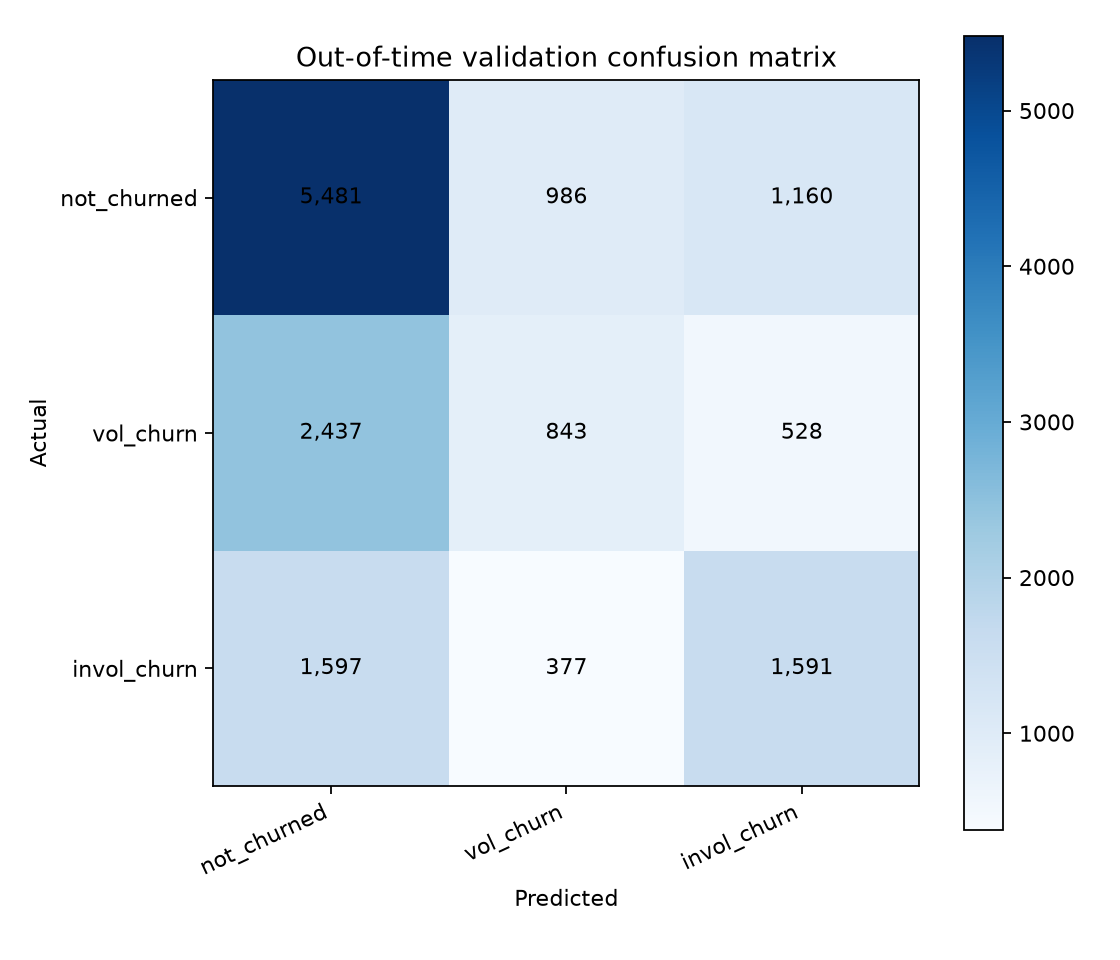

Source data for this figure (header and first rows):
, not_churned, vol_churn, invol_churn
not_churned, 5481, 986, 1160
vol_churn, 2437, 843, 528
invol_churn, 1597, 377, 1591
